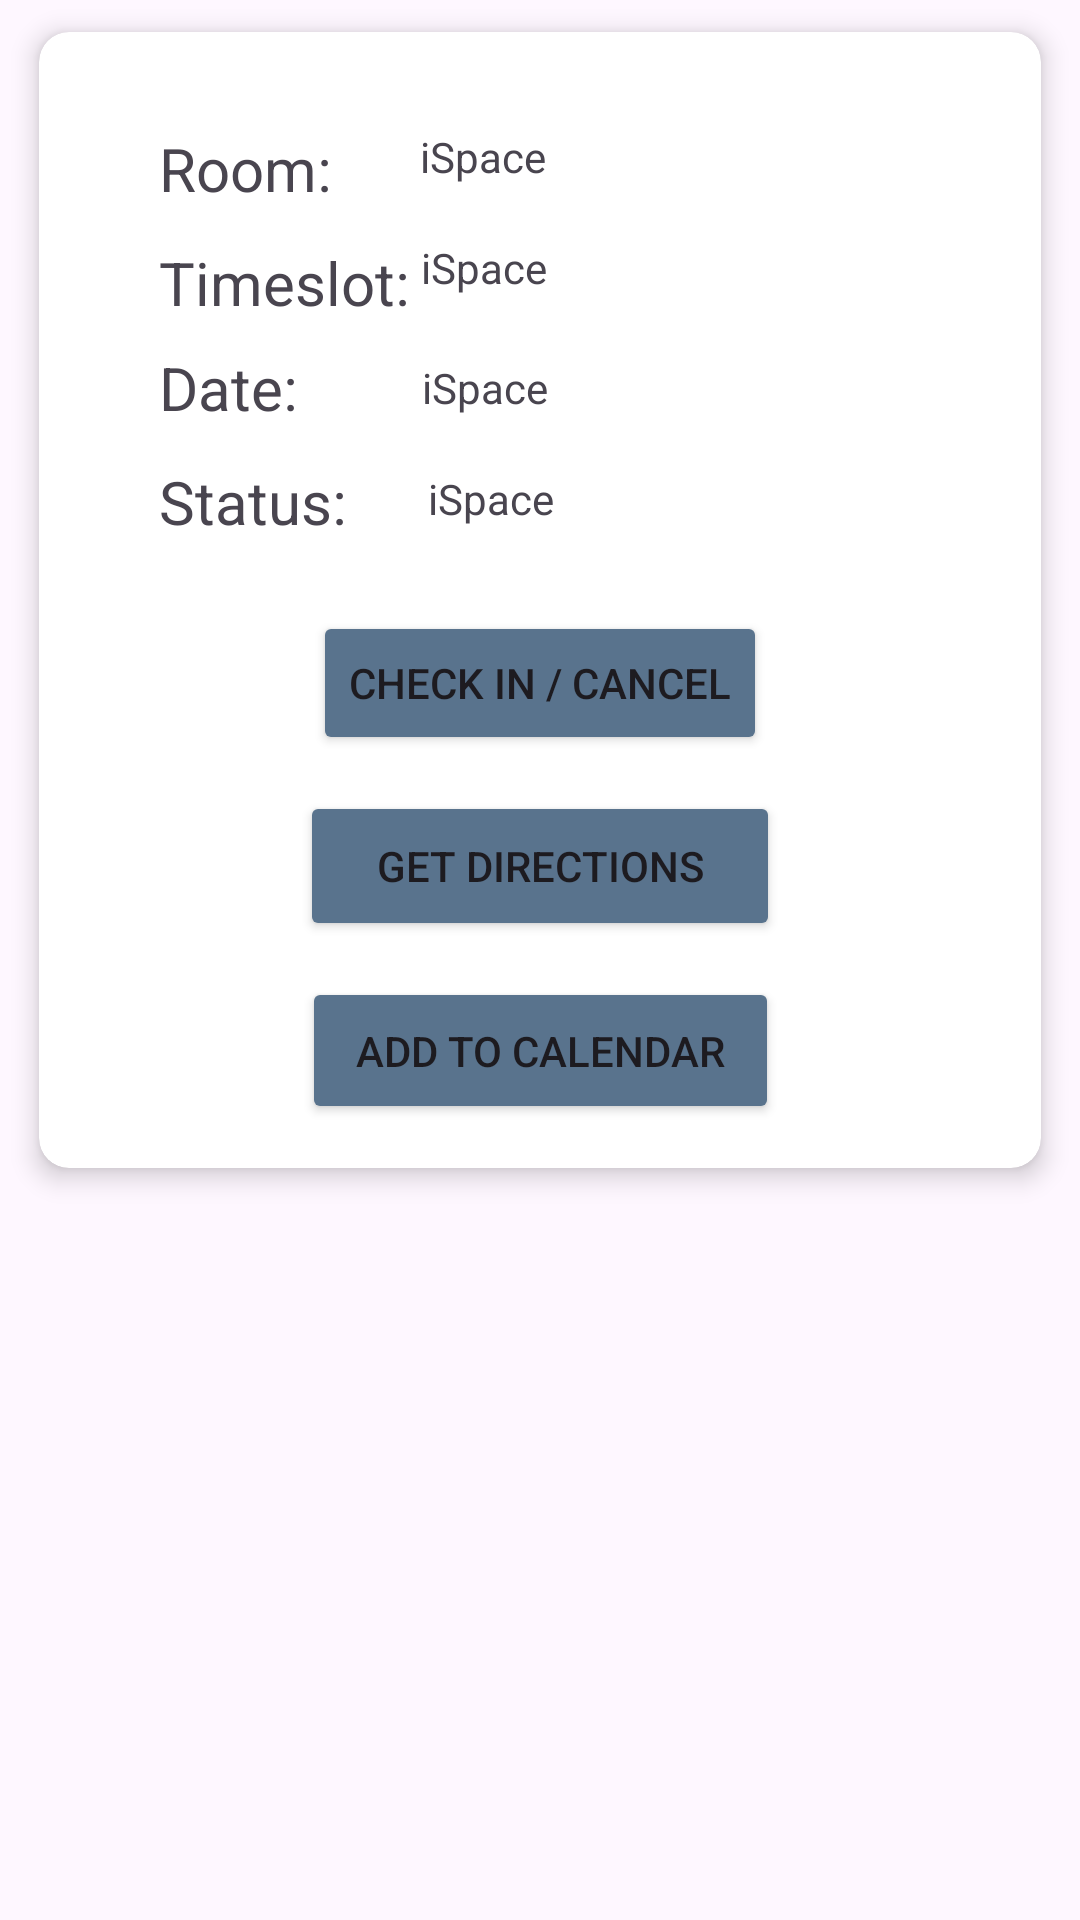

Layout XML and referenced resources for this Android screen:
<!-- AndroidManifest.xml: application theme Theme.BookMyCampus -->
<!-- res/layout/upcomingbooking_recycler_view_row.xml -->
<?xml version="1.0" encoding="utf-8"?>
<androidx.constraintlayout.widget.ConstraintLayout
    xmlns:android="http://schemas.android.com/apk/res/android"
    xmlns:app="http://schemas.android.com/apk/res-auto"
    xmlns:tools="http://schemas.android.com/tools"
    android:layout_width="match_parent"
    android:layout_height="wrap_content">


    <androidx.cardview.widget.CardView
        android:layout_width="350dp"
        android:layout_height="400dp"
        app:cardCornerRadius="10dp"
        app:cardElevation="5dp"
        app:cardUseCompatPadding="true"
        app:layout_constraintBottom_toBottomOf="parent"
        app:layout_constraintEnd_toStartOf="@+id/guideline17"
        app:layout_constraintStart_toStartOf="@+id/guideline16"
        app:layout_constraintTop_toTopOf="parent"
        app:layout_constraintVertical_bias="0.0">

        

        <androidx.constraintlayout.widget.ConstraintLayout
            android:layout_width="match_parent"
            android:layout_height="match_parent">


            <TextView
                android:id="@+id/textViewName"
                android:layout_width="80dp"
                android:layout_height="30dp"
                android:layout_marginStart="40dp"
                android:layout_marginTop="32dp"
                android:text="Room:"
                android:textSize="20sp"
                app:layout_constraintStart_toStartOf="parent"
                app:layout_constraintTop_toTopOf="parent" />

            <TextView
                android:id="@+id/textView2"
                android:layout_width="wrap_content"
                android:layout_height="wrap_content"
                android:layout_marginStart="40dp"
                android:layout_marginTop="8dp"
                android:text="Timeslot:"
                android:textSize="20sp"
                app:layout_constraintStart_toStartOf="parent"
                app:layout_constraintTop_toBottomOf="@+id/textViewName" />

            <TextView
                android:id="@+id/textView15"
                android:layout_width="82dp"
                android:layout_height="30dp"
                android:layout_marginStart="40dp"
                android:layout_marginTop="8dp"
                android:text="Date:"
                android:textSize="20sp"
                app:layout_constraintStart_toStartOf="parent"
                app:layout_constraintTop_toBottomOf="@+id/textView2" />

            <TextView
                android:id="@+id/roomHist"
                android:layout_width="185dp"
                android:layout_height="29dp"
                android:layout_marginStart="32dp"
                android:layout_marginTop="32dp"
                android:layout_marginEnd="47dp"
                android:text="@string/room_name"
                app:layout_constraintEnd_toEndOf="parent"
                app:layout_constraintStart_toEndOf="@+id/textViewName"
                app:layout_constraintTop_toTopOf="parent" />

            <TextView
                android:id="@+id/timeslothist"
                android:layout_width="188dp"
                android:layout_height="32dp"
                android:layout_marginStart="32dp"
                android:layout_marginTop="8dp"
                android:layout_marginEnd="47dp"
                android:text="@string/room_name"
                app:layout_constraintEnd_toEndOf="parent"
                app:layout_constraintStart_toEndOf="@+id/textView2"
                app:layout_constraintTop_toBottomOf="@+id/roomHist" />

            <TextView
                android:id="@+id/datehist"
                android:layout_width="186dp"
                android:layout_height="29dp"
                android:layout_marginStart="32dp"
                android:layout_marginTop="8dp"
                android:layout_marginEnd="47dp"
                android:text="@string/room_name"
                app:layout_constraintEnd_toEndOf="parent"
                app:layout_constraintStart_toEndOf="@+id/textView15"
                app:layout_constraintTop_toBottomOf="@+id/timeslothist" />

            <TextView
                android:id="@+id/status2"
                android:layout_width="86dp"
                android:layout_height="26dp"
                android:layout_marginStart="40dp"
                android:layout_marginTop="8dp"
                android:text="@string/Status"
                android:textSize="20sp"
                app:layout_constraintStart_toStartOf="parent"
                app:layout_constraintTop_toBottomOf="@+id/textView15" />

            <TextView
                android:id="@+id/statustxt"
                android:layout_width="186dp"
                android:layout_height="29dp"
                android:layout_marginStart="32dp"
                android:layout_marginTop="8dp"
                android:layout_marginEnd="47dp"
                android:text="@string/room_name"
                app:layout_constraintEnd_toEndOf="parent"
                app:layout_constraintStart_toEndOf="@+id/status2"
                app:layout_constraintTop_toBottomOf="@+id/datehist" />

            <Button
                android:id="@+id/checkincancel"
                android:layout_width="wrap_content"
                android:layout_height="wrap_content"
                android:layout_marginTop="24dp"
                android:backgroundTint="@color/blue"
                android:text="@string/CheckInorCancel"
                app:layout_constraintEnd_toEndOf="parent"
                app:layout_constraintHorizontal_bias="0.5"
                app:layout_constraintStart_toStartOf="parent"
                app:layout_constraintTop_toBottomOf="@+id/status2" />

            <Button
                android:id="@+id/direction"
                android:layout_width="160dp"
                android:layout_height="50dp"
                android:layout_marginTop="12dp"
                android:backgroundTint="@color/blue"
                android:text="@string/direction"
                app:layout_constraintEnd_toEndOf="parent"
                app:layout_constraintHorizontal_bias="0.5"
                app:layout_constraintStart_toStartOf="parent"
                app:layout_constraintTop_toBottomOf="@+id/checkincancel" />

            <Button
                android:id="@+id/calendarint"
                android:layout_width="159dp"
                android:layout_height="49dp"
                android:layout_marginTop="12dp"
                android:backgroundTint="@color/blue"
                android:text="@string/calendarIntegration"
                app:layout_constraintEnd_toEndOf="parent"
                app:layout_constraintStart_toStartOf="parent"
                app:layout_constraintTop_toBottomOf="@+id/direction" />


        </androidx.constraintlayout.widget.ConstraintLayout>

    </androidx.cardview.widget.CardView>

    <androidx.constraintlayout.widget.Guideline
        android:id="@+id/guideline16"
        android:layout_width="wrap_content"
        android:layout_height="wrap_content"
        android:orientation="vertical"
        app:layout_constraintGuide_percent="0.1" />
    <androidx.constraintlayout.widget.Guideline
        android:id="@+id/guideline17"
        android:layout_width="wrap_content"
        android:layout_height="wrap_content"
        android:orientation="vertical"
        app:layout_constraintGuide_percent="0.9" />

</androidx.constraintlayout.widget.ConstraintLayout>
<!-- resources referenced by this layout -->
<resources>
  <color name="blue">#59738d</color>
  <string name="CheckInorCancel">Check In / Cancel</string>
  <string name="Status">Status:</string>
  <string name="calendarIntegration">Add to calendar</string>
  <string name="direction">Get directions</string>
  <string name="room_name">iSpace</string>
  <style name="Theme.BookMyCampus" parent="Base.Theme.BookMyCampus" />
  <style name="Base.Theme.BookMyCampus" parent="Theme.Material3.DayNight.NoActionBar">
          
          
      </style>
</resources>
